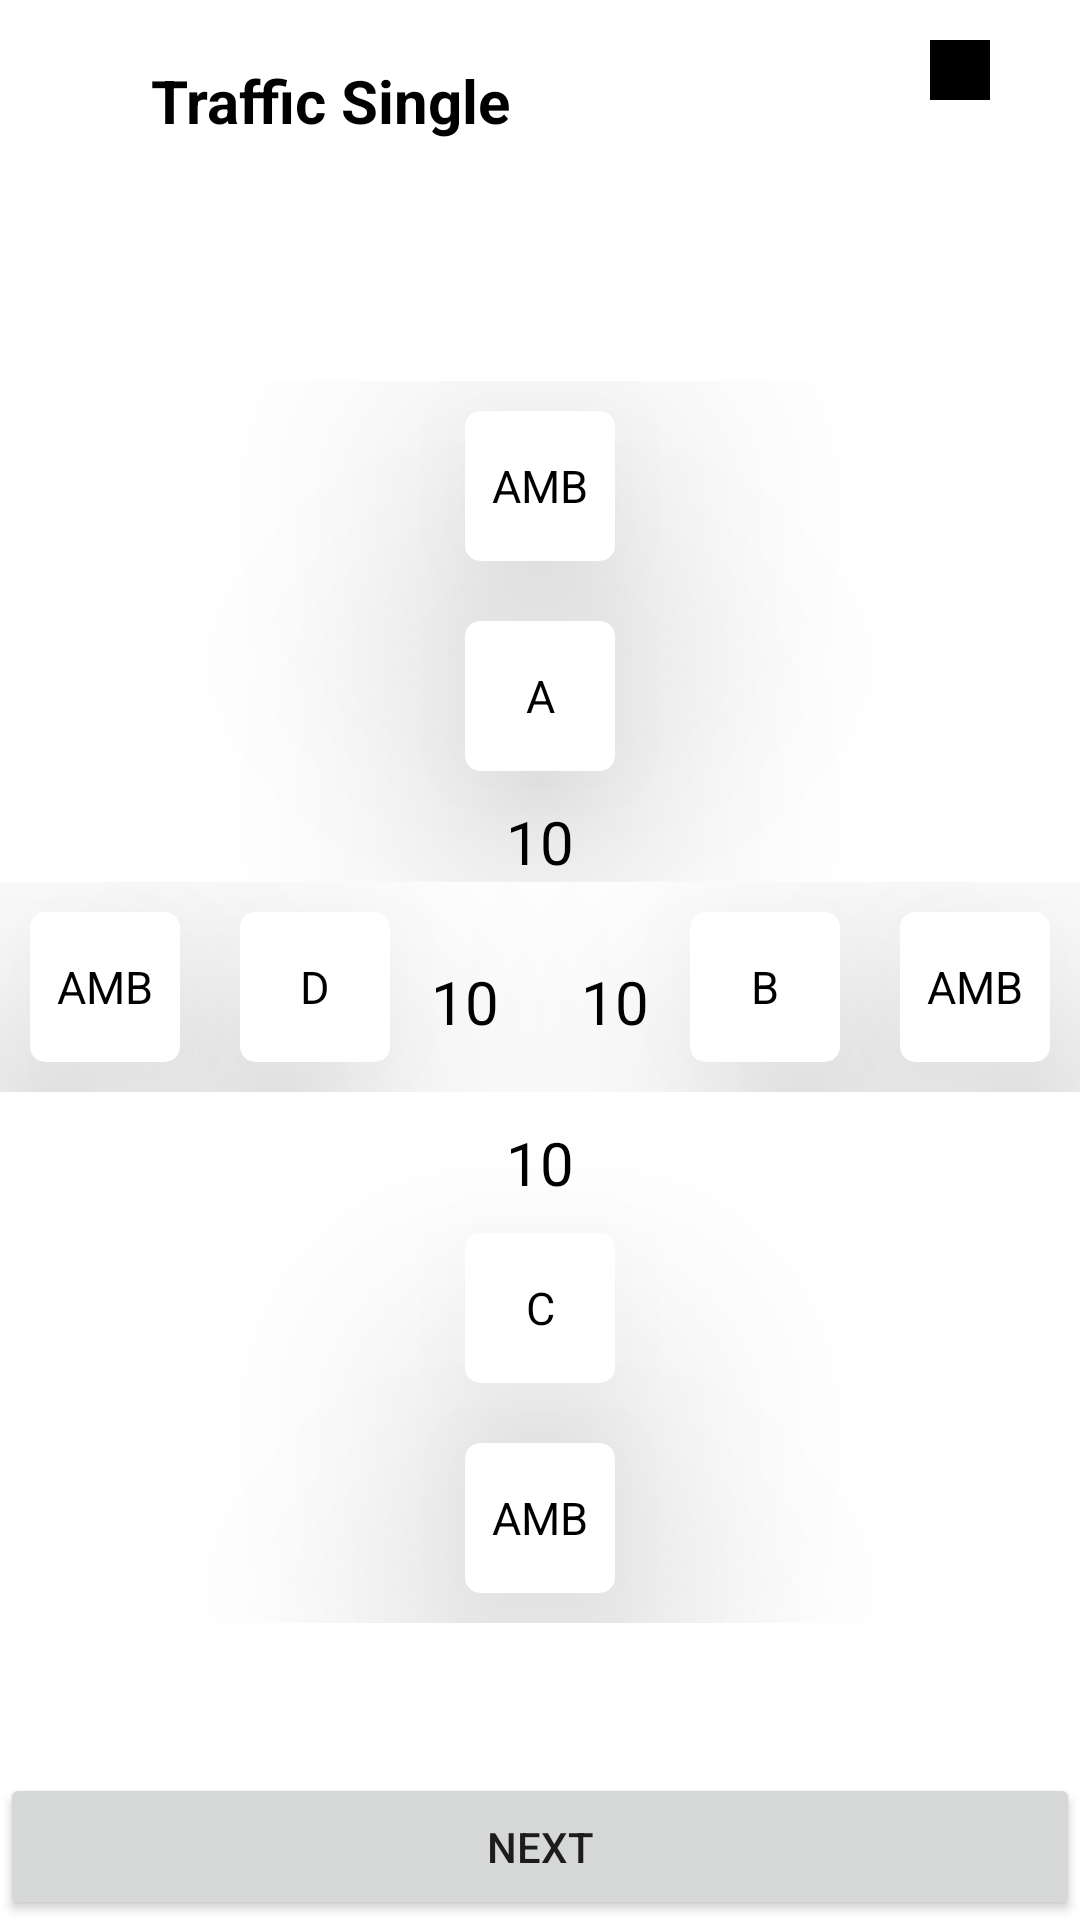

Produce the Android XML layout that renders to this screen, including the resource entries it uses.
<!-- AndroidManifest.xml: application theme Theme.TavaTest -->
<!-- res/layout/activity_main.xml -->
<?xml version="1.0" encoding="utf-8"?>
<layout>
<RelativeLayout xmlns:android="http://schemas.android.com/apk/res/android"
    xmlns:app="http://schemas.android.com/apk/res-auto"
    xmlns:tools="http://schemas.android.com/tools"
    android:layout_width="match_parent"
    android:layout_height="match_parent"
    tools:context=".MainActivity">
   <RelativeLayout
       android:id="@+id/rl_layout"
       android:layout_width="match_parent"
       android:layout_height="wrap_content">
       <TextView
           android:id="@+id/tarffic"
           android:layout_width="wrap_content"
           android:layout_height="wrap_content"
           android:text="Traffic Single"
           tools:ignore="MissingConstraints"
           android:layout_marginTop="20dp"
           android:layout_marginStart="50dp"
           android:gravity="center"
           android:textStyle="bold"
           android:textSize="20dp"
           android:layout_alignParentStart="true"
           android:textColor="@color/black"/>
          <ImageView
              android:layout_width="20dp"
              android:layout_height="20dp"
              android:src="@color/black"
              android:layout_alignParentEnd="true"
              android:layout_centerInParent="true"
              android:layout_marginEnd="30dp"/>
   </RelativeLayout>

    <RelativeLayout
        android:layout_width="match_parent"
        android:layout_height="match_parent"
        android:layout_below="@+id/rl_layout"
        android:layout_marginTop="80dp">

        <LinearLayout
            android:id="@+id/ll_A"
            android:layout_width="match_parent"
            android:layout_height="wrap_content"
            android:gravity="center"
            android:orientation="vertical">

            <androidx.cardview.widget.CardView
                android:id="@+id/Amb_A"
                android:layout_width="50dp"
                android:layout_height="50dp"
                android:layout_centerHorizontal="true"
                android:layout_margin="10dp"
                android:hint="Password"
                android:padding="15dp"
                app:cardBackgroundColor="@color/white"
                app:cardCornerRadius="5dp"
                app:cardElevation="50dp"

                >

                <TextView
                    android:layout_width="match_parent"
                    android:layout_height="match_parent"
                    android:gravity="center"
                    android:text="AMB"
                    android:textColor="@color/black"
                    android:textSize="15dp">

                </TextView>

            </androidx.cardview.widget.CardView>

            <androidx.cardview.widget.CardView
                android:layout_width="50dp"
                android:layout_height="50dp"
                android:layout_centerHorizontal="true"
                android:layout_margin="10dp"
                android:hint="Password"
                android:padding="15dp"
                app:cardBackgroundColor="@color/white"
                app:cardCornerRadius="5dp"
                app:cardElevation="50dp">

                <TextView
                    android:id="@+id/a"
                    android:layout_width="match_parent"
                    android:layout_height="match_parent"
                    android:gravity="center"
                    android:text="A"
                    android:textColor="@color/black"
                    android:textSize="15dp">

                </TextView>

            </androidx.cardview.widget.CardView>

            <TextView
                android:layout_width="wrap_content"
                android:layout_height="wrap_content"
                android:gravity="center"
                android:text="10"
                android:textColor="@color/black"
                android:textSize="20dp">

            </TextView>

        </LinearLayout>

        <LinearLayout
            android:layout_width="match_parent"
            android:layout_height="wrap_content"
            android:layout_below="@+id/ll_A"
            android:gravity="right"
            android:orientation="horizontal">

            <TextView
                android:layout_width="30dp"
                android:layout_height="match_parent"
                android:layout_marginTop="10dp"
                android:gravity="center"
                android:text="10"
                android:textColor="@color/black"
                android:textSize="20dp">

            </TextView>

            <androidx.cardview.widget.CardView
                android:layout_width="50dp"
                android:layout_height="50dp"
                android:layout_centerHorizontal="true"
                android:layout_margin="10dp"
                android:hint="Password"
                android:padding="15dp"
                app:cardBackgroundColor="@color/white"
                app:cardCornerRadius="5dp"
                app:cardElevation="50dp"

                >

                <TextView
                    android:id="@+id/b"
                    android:layout_width="match_parent"
                    android:layout_height="match_parent"
                    android:gravity="center"
                    android:text="B"
                    android:textColor="@color/black"
                    android:textSize="15dp">

                </TextView>

            </androidx.cardview.widget.CardView>

            <androidx.cardview.widget.CardView
                android:id="@+id/B_AMB"
                android:layout_width="50dp"
                android:layout_height="50dp"
                android:layout_centerHorizontal="true"
                android:layout_margin="10dp"
                android:hint="Password"
                android:padding="15dp"
                app:cardBackgroundColor="@color/white"
                app:cardCornerRadius="5dp"
                app:cardElevation="50dp">

                <TextView
                    android:layout_width="match_parent"
                    android:layout_height="match_parent"
                    android:gravity="center"
                    android:text="AMB"
                    android:textColor="@color/black"
                    android:textSize="15dp">

                </TextView>

            </androidx.cardview.widget.CardView>


        </LinearLayout>

        <LinearLayout
            android:id="@+id/LL_d"
            android:layout_width="match_parent"
            android:layout_height="wrap_content"
            android:layout_below="@+id/ll_A"
            android:gravity="left"
            android:orientation="horizontal">


            <androidx.cardview.widget.CardView
                android:id="@+id/D_ABM"
                android:layout_width="50dp"
                android:layout_height="50dp"
                android:layout_centerHorizontal="true"
                android:layout_margin="10dp"
                android:hint="Password"
                android:padding="15dp"
                app:cardBackgroundColor="@color/white"
                app:cardCornerRadius="5dp"
                app:cardElevation="50dp"

                >

                <TextView
                    android:layout_width="match_parent"
                    android:layout_height="match_parent"
                    android:gravity="center"
                    android:text="AMB"
                    android:textColor="@color/black"
                    android:textSize="15dp">

                </TextView>

            </androidx.cardview.widget.CardView>

            <androidx.cardview.widget.CardView
                android:layout_width="50dp"
                android:layout_height="50dp"
                android:layout_centerHorizontal="true"
                android:layout_margin="10dp"
                android:hint="Password"
                android:padding="15dp"
                app:cardBackgroundColor="@color/white"
                app:cardCornerRadius="5dp"
                app:cardElevation="50dp">

                <TextView
                    android:id="@+id/d"
                    android:layout_width="match_parent"
                    android:layout_height="match_parent"
                    android:gravity="center"
                    android:text="D"
                    android:textColor="@color/black"
                    android:textSize="15dp">

                </TextView>

            </androidx.cardview.widget.CardView>

            <TextView
                android:layout_width="30dp"
                android:layout_height="match_parent"
                android:layout_marginTop="10dp"
                android:gravity="center"
                android:text="10"
                android:textColor="@color/black"
                android:textSize="20dp">

            </TextView>

        </LinearLayout>

        <LinearLayout
            android:id="@+id/lll"
            android:layout_width="match_parent"
            android:layout_height="wrap_content"
            android:layout_below="@+id/LL_d"
            android:gravity="center"
            android:orientation="vertical">

            <TextView
                android:layout_width="50dp"
                android:layout_height="match_parent"
                android:layout_marginTop="10dp"
                android:gravity="center"
                android:text="10"
                android:textColor="@color/black"
                android:textSize="20dp">

            </TextView>

            <androidx.cardview.widget.CardView
                android:layout_width="50dp"
                android:layout_height="50dp"
                android:layout_centerHorizontal="true"
                android:layout_margin="10dp"
                android:hint="Password"
                android:padding="15dp"
                app:cardBackgroundColor="@color/white"
                app:cardCornerRadius="5dp"
                app:cardElevation="50dp"

                >

                <TextView
                    android:id="@+id/c"
                    android:layout_width="match_parent"
                    android:layout_height="match_parent"
                    android:gravity="center"
                    android:text="C"
                    android:textColor="@color/black"
                    android:textSize="15dp">

                </TextView>

            </androidx.cardview.widget.CardView>

            <androidx.cardview.widget.CardView
                android:id="@+id/C_AMB"
                android:layout_width="50dp"
                android:layout_height="50dp"
                android:layout_centerHorizontal="true"
                android:layout_margin="10dp"
                android:hint="Password"
                android:padding="15dp"
                app:cardBackgroundColor="@color/white"
                app:cardCornerRadius="5dp"
                app:cardElevation="50dp">

                <TextView
                    android:layout_width="match_parent"
                    android:layout_height="match_parent"
                    android:gravity="center"
                    android:text="AMB"
                    android:textColor="@color/black"
                    android:textSize="15dp">

                </TextView>

            </androidx.cardview.widget.CardView>


        </LinearLayout>
        <Button
            android:id="@+id/next_tab"
            android:layout_width="match_parent"
            android:layout_height="50dp"
            android:layout_below="@+id/lll"
            android:text="Next"
            android:layout_marginTop="50dp"/>
    </RelativeLayout>
</RelativeLayout>
</layout>
<!-- resources referenced by this layout -->
<resources>
  <style name="Theme.TavaTest" parent="Theme.MaterialComponents.DayNight.DarkActionBar">
          
          <item name="colorPrimary">@color/purple_500</item>
          <item name="colorPrimaryVariant">@color/purple_700</item>
          <item name="colorOnPrimary">@color/white</item>
          
          <item name="colorSecondary">@color/teal_200</item>
          <item name="colorSecondaryVariant">@color/teal_700</item>
          <item name="colorOnSecondary">@color/black</item>
          
          <item name="android:statusBarColor" tools:targetApi="l">?attr/colorPrimaryVariant</item>
          
      </style>
  <!-- not gathered from this repository: default colours our renderer supplied (Android Studio template values) -->
  <color name="purple_500">#FF6200EE</color>
  <color name="purple_700">#FF3700B3</color>
  <color name="teal_200">#FF03DAC5</color>
  <color name="teal_700">#FF018786</color>
  <color name="black">#FF000000</color>
  <color name="white">#FFFFFFFF</color>
</resources>
